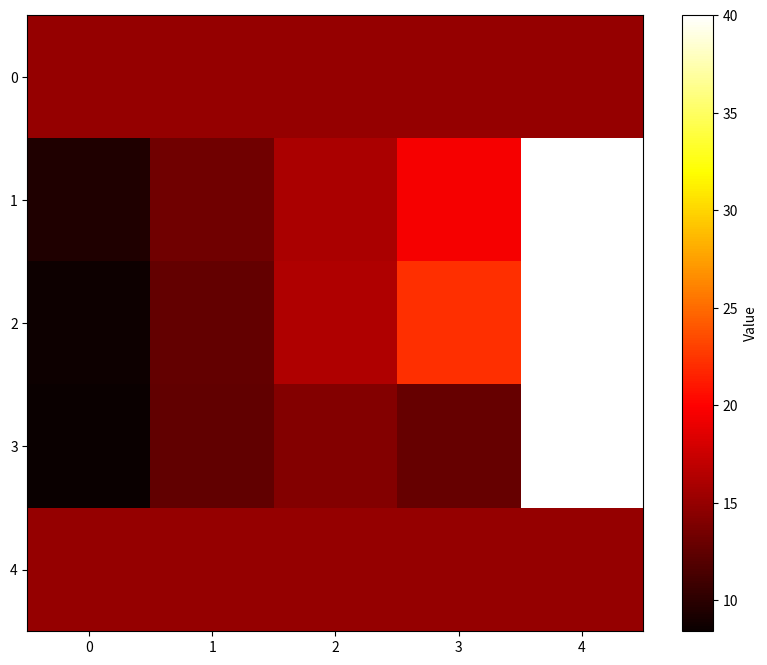

The script that saved this image:
import numpy as np
import scipy
from scipy import linalg
from scipy.sparse import diags, csr_matrix
from scipy.sparse.linalg import spsolve
import matplotlib.pyplot as plt

# Solves the laplace equation uxx + uyy = 0 on a rectangle with given
# width and height
"""
Optional parameter to specifiy boundary condition setup

For example:
boundary_spec = {
    'North': 'Dirichlet',
    'South': 'Neumann',
    'East': 'Dirichlet',
    'West': 'Dirichlet'
}
Picture:

                     Dirichlet
                -----------------
                |                |
                |                |
     Dirichlet  |                | Dirichlet
                |                |
                |                |
                ------------------
                     Neumann

"""

class LaplaceSolver:
    def __init__(self, width, height, dx, boundary_spec = {
        'North': 'Dirichlet',
        'South': 'Dirichlet',
        'East': 'Dirichlet',
        'West': 'Dirichlet'
    }):
        self.boundary_spec = boundary_spec
        self.dx = dx  # Grid spacing (dx = dy)
       
        # Initialize grid (this includes boundary points)
        self.M = int(width / dx) + 1
        self.N = int(height / dx) + 1
       
        # Dimensions of the (internal) grid points we will solve for
        # Assuming all Dirichlet boundaries
        self.dim_X = self.N - 2
        self.dim_Y = self.M - 2
       
        """
        Example if all walls Dirichlet:
       
        N = 4
        M = 4
        dim_X = 2
        dim_Y = 2
       
        @ = "boundary", * = "point to solve for".
       
        Then our grid looks like this:
       
        @ @ @ @
        @ * * @
        @ * * @
        @ @ @ @
       
        Each Neumann condition will change one wall from "@" to "*"
        which means we will solve for these points
        """
       
        #: For each Neumann wall we will add those points to be solved in u
        for wall, condition in boundary_spec.items():
            if condition == 'Neumann':
                if wall == 'North' or wall == 'South':
                    self.dim_X += 1
                elif wall == 'East' or wall == 'West':
                    self.dim_Y += 1
       
        # Vector with approximated solutions
        self.u = np.zeros(self.dim_X * self.dim_Y)
        # u = [u11, u12, u21, u22] for example
       
        # Full grid will be here, mostly used to keep track of boundary values
        self.U = np.zeros((self.N, self.M))
        """
        The resulting matrix will be: U =
            [u00, u01, u02, u03;
             u10, u11, u12, u13;
             u20, u21, u22, u23;
             u30, u31, u32, u33]
            
            u11, u12, u13 u21, u22, u23
        """
       
        # The Neumann values in a similar grid.
        self.dU = np.zeros((self.N, self.M))
       
        # It's so fun! Less if statements!
        self.boundary_index = {
            'West'  : (slice(None, None, None), 0),  #  Equivalent to [: ,  0]
            'East'  : (slice(None, None, None), -1), #  Equivalent to [: , -1]
            'North' : (0, slice(None, None, None)),  #  Equivalent to [0 ,  :]
            'South' : (-1, slice(None, None, None))  #  Equivalent to [-1,  :]
            }
       
    # wall is 'North', 'East', 'South', or 'West'  
    # Values is a vector of size N or M
    def set_Dirichlet_boundary(self, wall, values):
        self.U[self.boundary_index[wall]] = values
   
    def get_Dirichlet_boundary(self, wall):
        return self.U[self.boundary_index[wall]]
   
    def set_Neumann_boundary(self, wall, values):
        self.dU[self.boundary_index[wall]] = values
   
    def get_Neumann_boundary(self, wall):
        return self.dU[self.boundary_index[wall]]
       
    # Implementing only x derivative for now
    # This could be implemented a lot more readable, but this was such a
    # blast
   
    """
    Calculates the Neumann boundary values on wall = 'East' or wall = 'West'
    Discretization from slide 11 of lecture on Laplace equation
   
    u_{i}'  = 1/dx * (u_{i+1} - u{i})
   
    West wall, then i =  0, we will need columns U[:,0] and U[:, 1]
    East wall, then i = -1, we will need columns U[:, -1] and U[:, -2]
   
    """
    def calculate_Neumann_boundary(self, wall):
        i1 = self.boundary_index[wall][1] # 0 left side, -1 right side
        i2 = i1 + 1*(i1 >= 0) - 1*(i1 < 0)
        u_boundary = self.U[self.boundary_index[wall]] # u_i
        u_internal = self.U[:, i2] # u_(i-1) or u_(i+1)
       
        u_neumann = (1*(i1 >= 0) - 1*(i1 < 0))*(u_internal - u_boundary)*(1/self.dx)
        
        
        # self.set_Neumann_boundary(wall, u_neumann)
        # print(u_boundary)
        return u_neumann


   
    # Assume that this works, this generates the approximation of the Laplace
    # operator.
    def __generate_matrix_A(self):  
        size = self.dim_X*self.dim_Y
        A = np.zeros((size, size))
        """
        Ddiag  = -4 * np.eye(size)
        Dupper = np.diag([1] * (size - 1), 1)
        Dlower = np.diag([1] * (size - 1), -1)
        D = Ddiag + Dupper + Dlower
        Ds = [D] * (size)
        A  = scipy.linalg.block_diag(*Ds)
        I = np.ones((size) * (size - 1))
        Iupper = np.diag(I, size)
        Ilower = np.diag(I, -size)
        A += Iupper + Ilower
        """
        # Fill the matrix
        for i in range(size):
            # Diagonal value
            A[i, i] = -4
            # Upper diagonal
            if i + 1 < size and (i + 1) % self.dim_Y != 0:  # Ensure it doesn't cross block boundary
                A[i, i+1] = 1

            # Lower diagonal
            if i - 1 >= 0 and i % self.dim_Y != 0:  # Ensure it doesn't cross block boundary
                A[i, i-1] = 1

            # Upper block diagonal (identity matrix)
            if i + self.dim_Y < size:
                A[i, i + self.dim_Y] = 1

            # Lower block diagonal (identity matrix)
            if i - self.dim_Y >= 0:
                A[i, i - self.dim_Y] = 1


        return (1  / self.dx**2) * A
   
    # Updates the matrix A. Goes through each row that corresponds to
    # Neumann condition and changes it! According to slide 27 of lecture    
    # Only implemented for Neumann on East or West wall.

    def __Neumann_update_A(self, A):
        size = self.dim_X*self.dim_Y
        for wall, condition in self.boundary_spec.items():
           
            # See whiteboard notes lol
            # Find indices of these values in u (the rows that need to be changed in A)
            if condition == 'Neumann':
                if wall == 'West':
                    row_indices = [i * (self.M-1) for i in range(self.N-2)]
                else:
                    row_indices = [self.M - 2 + i * (self.M-1) for i in range(self.N-2)]
        
        Neumann_wall = self.__get_key(self.boundary_spec, 'Neumann')        
        i1 = self.boundary_index[wall][1] # 0 left side, -1 right side
        i2 = i1 + 1*(i1 >= 0) - 1*(i1 < 0) # i2 is + or - 1 depending on
        # where the Neumann condition is located
        print(f'i2 = {i2}')
        
        # [redacted]
        # [redacted]
        # [redacted]
        # [redacted]
        for i in row_indices:
            j = i
            k = self.dim_X
            A[i] = 0
            A[i, j] = -3 / (self.dx ** 2)
            print(f'A size is {A.size}')
            if j + i2 >= 0 and j + i2 < A.size:
                A[i, j + i2] = 1 / (self.dx ** 2)
            if j - k >= 0:
                A[i, j - k] = 1 / (self.dx ** 2)
        return A

    """
    Easier to work with matrices that we reshape.
    In the loop we are adding the contributions of each wall one at a time,
    so in the corners we will have contributions from both longitudal and
    latitudal directions. Those values need to be sent to the right hand side.
   
    Dirichlet:
                             (1)
                              \
                       (1)--(-4)--(1)
                              \
                             (1)                    
    If      U = [u00, u01, u02, u03;    
                 u10, u11, u12, u13;
                 u20, u21, u22, u23;
                 u30, u31, u32, u33]  
   
    and we have the vector we are solving for u = [u11, u12, u21, u22]
    Assuming U[:,0] and U[0,:] are Dirichlet walls, then according to the
    stencil for u11, we need to send u01 and u10 to b on the row corresponding
    to the equation for u11 since these values are known.
   
    This method does this for the matrix B that is then reshaped into a
    column for the equation system Au = b.
   
    """
    def __generate_matrix_b(self):
        B = np.zeros((self.dim_X, self.dim_Y))
        B_2 = np.zeros((self.dim_X*self.dim_Y, self.dim_X*self.dim_Y))
        # Note that the boundary values of the grid are stored on
        # boundary of the matrix U (or dU) which contains the grid points!
        # We take [1:-1] because we want the "inner" boundary points
        # according to the above stencil.
        for wall, condition in self.boundary_spec.items():
            index = self.boundary_index[wall]
            if condition == 'Dirichlet':
                if 'Neumann' in self.boundary_spec.values() and (wall == 'North' or wall == 'South'):
                    Neumann_wall = self.__get_key(self.boundary_spec, 'Neumann')
                    if Neumann_wall == 'East':
                        B[index][0:-1] = -self.U[index][1:-1] / (self.dx ** 2)
                    elif Neumann_wall == 'West':
                        B[index][1:] = -self.U[index][1:-1] / (self.dx ** 2)
                else:
                    B[index] = -self.U[index][1:-1] / (self.dx ** 2)
            else:
                B[index] = -self.dU[index][1:-1] / (self.dx)
        b = B.reshape(-1,1) # Back to column
        b[0] = -self.U[0,0] / (self.dx ** 2)
        return b
   
    # Bad solution ...
    def __get_key(self, my_dict, value):
        for key, val in my_dict.items():
            if val == value:
                return key
        return None
    
    def give_matrices(self):
        A = self.__generate_matrix_A()
        b = self.__generate_matrix_b()
        if 'Neumann' in self.boundary_spec.values():
            A = self.__Neumann_update_A(A)
       
        return A,b
# solves Au = b
    def solve(self):
        A, b = self.give_matrices()
        u = scipy.linalg.solve(A,b)
        U_inner = u.reshape(self.dim_X, self.dim_Y)
        if 'Neumann' in self.boundary_spec.values():
            Neumann_wall = self.__get_key(self.boundary_spec, 'Neumann')
            if Neumann_wall == 'West': # West wall
                self.U[1:-1, 0:-1] = U_inner
            else:
                self.U[1:-1, 1:] = U_inner
        else:
            self.U[1:self.N-1, 1:self.M-1] = U_inner
        return u, U_inner, self.U
       

    # Just returns the solution vectors, note U is the actual matrix grid
    # that we want to plot, contains boundary values, while u only contains
    # the inner points.
    def get_solutions(self):
        _, _, solutions = self.solve()
        return solutions
  
def plot_and_save_heatmap(matrix, filename):
    plt.figure(figsize=(10, 8))
    plt.imshow(matrix, cmap='hot', interpolation='nearest')
    plt.colorbar(label='Value')
    plt.title('Heatmap of ' + filename)
    plt.savefig(filename + '.png')
    plt.close()
    
if __name__ == "__main__":
    dx = 1 / 4
    
    """
    Omega_1 = LaplaceSolver(1,1, dx, {'North': 'Dirichlet', 'East': 'Neumann', 'South': 'Dirichlet', 'West': 'Dirichlet'})    
    Omega_2 = LaplaceSolver(1,2, dx, {'North': 'Dirichlet', 'East': 'Dirichlet', 'South': 'Dirichlet', 'West': 'Dirichlet'})
    """
    Omega_3 = LaplaceSolver(1,1, dx, {'North': 'Dirichlet', 'East': 'Dirichlet', 'South': 'Dirichlet', 'West': 'Neumann'} )
    #Omega_3 = LaplaceSolver(1,1, dx, {'North': 'Dirichlet', 'East': 'Dirichlet', 'South': 'Dirichlet', 'West': 'Dirichlet'} )
    #Omega_4 = LaplaceSolver(0.5, 0.5, dx, {'North': 'Dirichlet', 'East': 'Dirichlet', 'South': 'Dirichlet', 'West': 'Neumann'})

   
    # Specify specific bound vals.
    Gamma_heater = 40*np.ones(Omega_3.N)
    Gamma_window = 5*np.ones(Omega_3.N)
    # Gamma_O2 = 15*np.ones(Omega_1.N - 1)

    """
    Omega_1.set_Dirichlet_boundary('West', Gamma_heater)
    Omega_1.set_Dirichlet_boundary('North', 15*np.ones(Omega_1.N))
    Omega_1.set_Dirichlet_boundary('South', 15*np.ones(Omega_1.N))

    Omega_2.set_Dirichlet_boundary('East', 15*np.ones(Omega_2.N))
    Omega_2.set_Dirichlet_boundary('West', 15*np.ones(Omega_2.N))
    Omega_2.set_Dirichlet_boundary('North', Gamma_heater)
    Omega_2.set_Dirichlet_boundary('South', Gamma_window)
    """
    Omega_3.set_Dirichlet_boundary('East', Gamma_heater)
    Omega_3.set_Dirichlet_boundary('North', 15*np.ones(Omega_3.N))
    Omega_3.set_Dirichlet_boundary('South', 15*np.ones(Omega_3.N))
    #Omega_3.set_Neumann_boundary('West', 100*np.ones(Omega_3.N))
    #Omega_3.set_Dirichlet_boundary('West', 15*np.ones(Omega_3.N))
    U = Omega_3.get_solutions()
    plt.figure(figsize=(10, 8))
    plt.imshow(U, cmap='hot', interpolation='nearest')
    plt.colorbar(label='Value')
    #plt.title('Heatmap of ' + filename)
    #plot_and_save_heatmap(U, 'Test på Omega3 bara')
